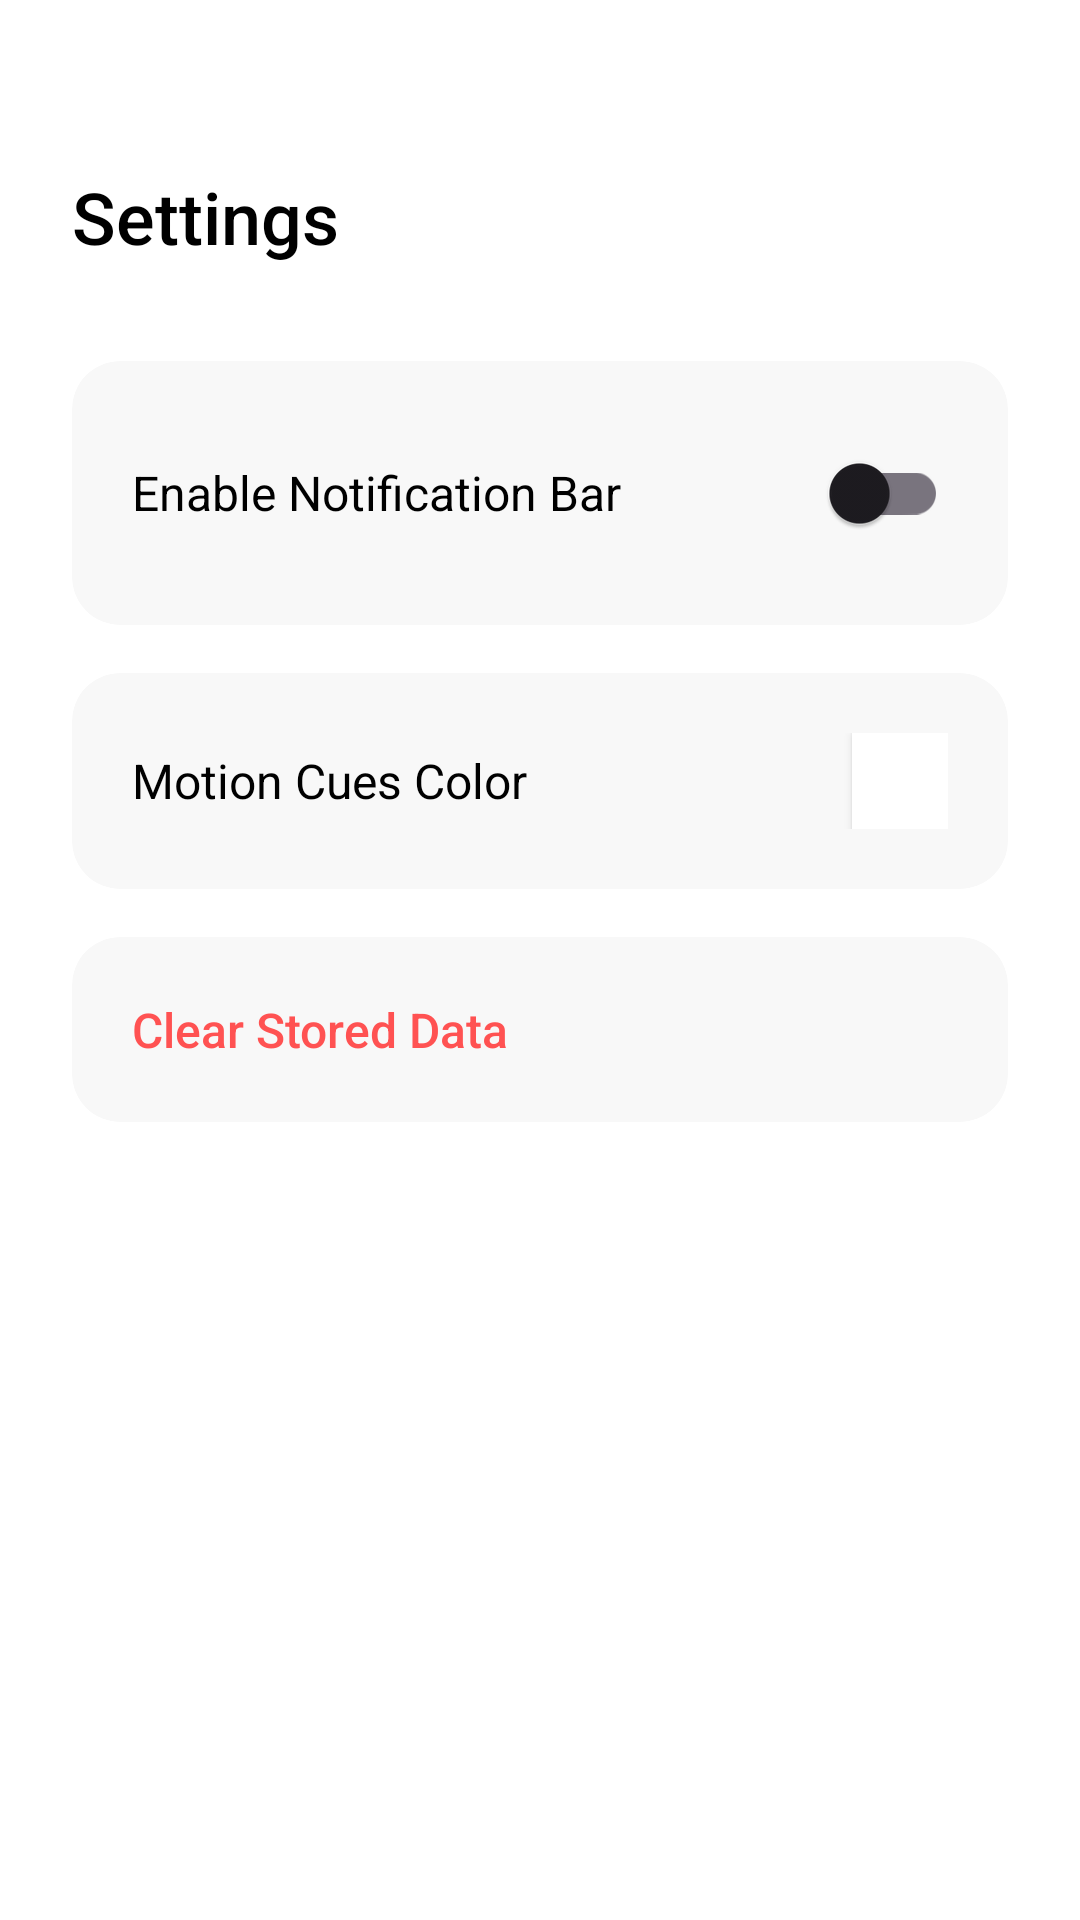

Produce the Android XML layout that renders to this screen, including the resource entries it uses.
<!-- AndroidManifest.xml: application theme Theme.MyTools -->
<!-- res/layout/activity_settings.xml -->
<?xml version="1.0" encoding="utf-8"?>
<LinearLayout xmlns:android="http://schemas.android.com/apk/res/android"
    xmlns:app="http://schemas.android.com/apk/res-auto"
    android:layout_width="match_parent"
    android:layout_height="match_parent"
    android:orientation="vertical"
    android:background="@color/bg_main"
    android:padding="24dp">

    <TextView
        android:layout_width="wrap_content"
        android:layout_height="wrap_content"
        android:text="@string/settings_title"
        android:textColor="@color/text_primary"
        android:textSize="24sp"
        android:fontFamily="sans-serif-medium"
        android:layout_marginTop="32dp"
        android:layout_marginBottom="32dp" />

    
    <androidx.cardview.widget.CardView
        android:layout_width="match_parent"
        android:layout_height="wrap_content"
        app:cardCornerRadius="16dp"
        app:cardElevation="0dp"
        app:cardBackgroundColor="@color/bg_card"
        android:layout_marginBottom="16dp">

        <LinearLayout
            android:layout_width="match_parent"
            android:layout_height="wrap_content"
            android:orientation="horizontal"
            android:padding="20dp"
            android:gravity="center_vertical">

            <TextView
                android:layout_width="0dp"
                android:layout_height="wrap_content"
                android:layout_weight="1"
                android:text="@string/enable_notif_bar"
                android:textColor="@color/text_primary"
                android:textSize="16sp" />

            <com.google.android.material.switchmaterial.SwitchMaterial
                android:id="@+id/switch_notification"
                android:layout_width="wrap_content"
                android:layout_height="wrap_content" />
        </LinearLayout>
    </androidx.cardview.widget.CardView>

    
    <androidx.cardview.widget.CardView
        android:id="@+id/btn_dot_color"
        android:layout_width="match_parent"
        android:layout_height="wrap_content"
        app:cardCornerRadius="16dp"
        app:cardElevation="0dp"
        app:cardBackgroundColor="@color/bg_card"
        android:layout_marginBottom="16dp"
        android:clickable="true"
        android:focusable="true"
        android:foreground="?attr/selectableItemBackground">

        <LinearLayout
            android:layout_width="match_parent"
            android:layout_height="wrap_content"
            android:orientation="horizontal"
            android:padding="20dp"
            android:gravity="center_vertical">

            <TextView
                android:layout_width="0dp"
                android:layout_height="wrap_content"
                android:layout_weight="1"
                android:text="@string/anti_motion_color_title"
                android:textColor="@color/text_primary"
                android:textSize="16sp" />

            <View
                android:id="@+id/view_current_color"
                android:layout_width="32dp"
                android:layout_height="32dp"
                android:background="@android:color/white"
                android:elevation="2dp" />
        </LinearLayout>
    </androidx.cardview.widget.CardView>

    
    <androidx.cardview.widget.CardView
        android:id="@+id/btn_clear_data"
        android:layout_width="match_parent"
        android:layout_height="wrap_content"
        app:cardCornerRadius="16dp"
        app:cardElevation="0dp"
        app:cardBackgroundColor="@color/bg_card"
        android:clickable="true"
        android:focusable="true"
        android:foreground="?attr/selectableItemBackground">

        <LinearLayout
            android:layout_width="match_parent"
            android:layout_height="wrap_content"
            android:orientation="horizontal"
            android:padding="20dp"
            android:gravity="center_vertical">

            <TextView
                android:layout_width="wrap_content"
                android:layout_height="wrap_content"
                android:text="@string/clear_data"
                android:textColor="#FF5252"
                android:textSize="16sp"
                android:fontFamily="sans-serif-medium" />
        </LinearLayout>
    </androidx.cardview.widget.CardView>

</LinearLayout>
<!-- resources referenced by this layout -->
<resources>
  <color name="bg_card">#F8F8F8</color>
  <color name="bg_main">#FFFFFF</color>
  <color name="text_primary">#000000</color>
  <string name="anti_motion_color_title">Motion Cues Color</string>
  <string name="clear_data">Clear Stored Data</string>
  <string name="enable_notif_bar">Enable Notification Bar</string>
  <string name="settings_title">Settings</string>
  <style name="Theme.MyTools" parent="Theme.Material3.DayNight.NoActionBar">
          
          <item name="colorPrimary">@color/primary</item>
          <item name="colorSecondary">@color/accent</item>
          
          
          <item name="android:statusBarColor">@color/transparent</item>
          <item name="android:navigationBarColor">@color/transparent</item>
          <item name="android:windowLightStatusBar">true</item>
          <item name="android:windowLightNavigationBar">true</item>
          <item name="android:windowTranslucentStatus">false</item>
          <item name="android:windowTranslucentNavigation">false</item>
          
          
          <item name="android:windowBackground">@color/background</item>
      </style>
  <color name="primary">#000000</color>
  <color name="accent">#000000</color>
  <color name="transparent">#00000000</color>
  <color name="background">#FFFFFF</color>
</resources>
